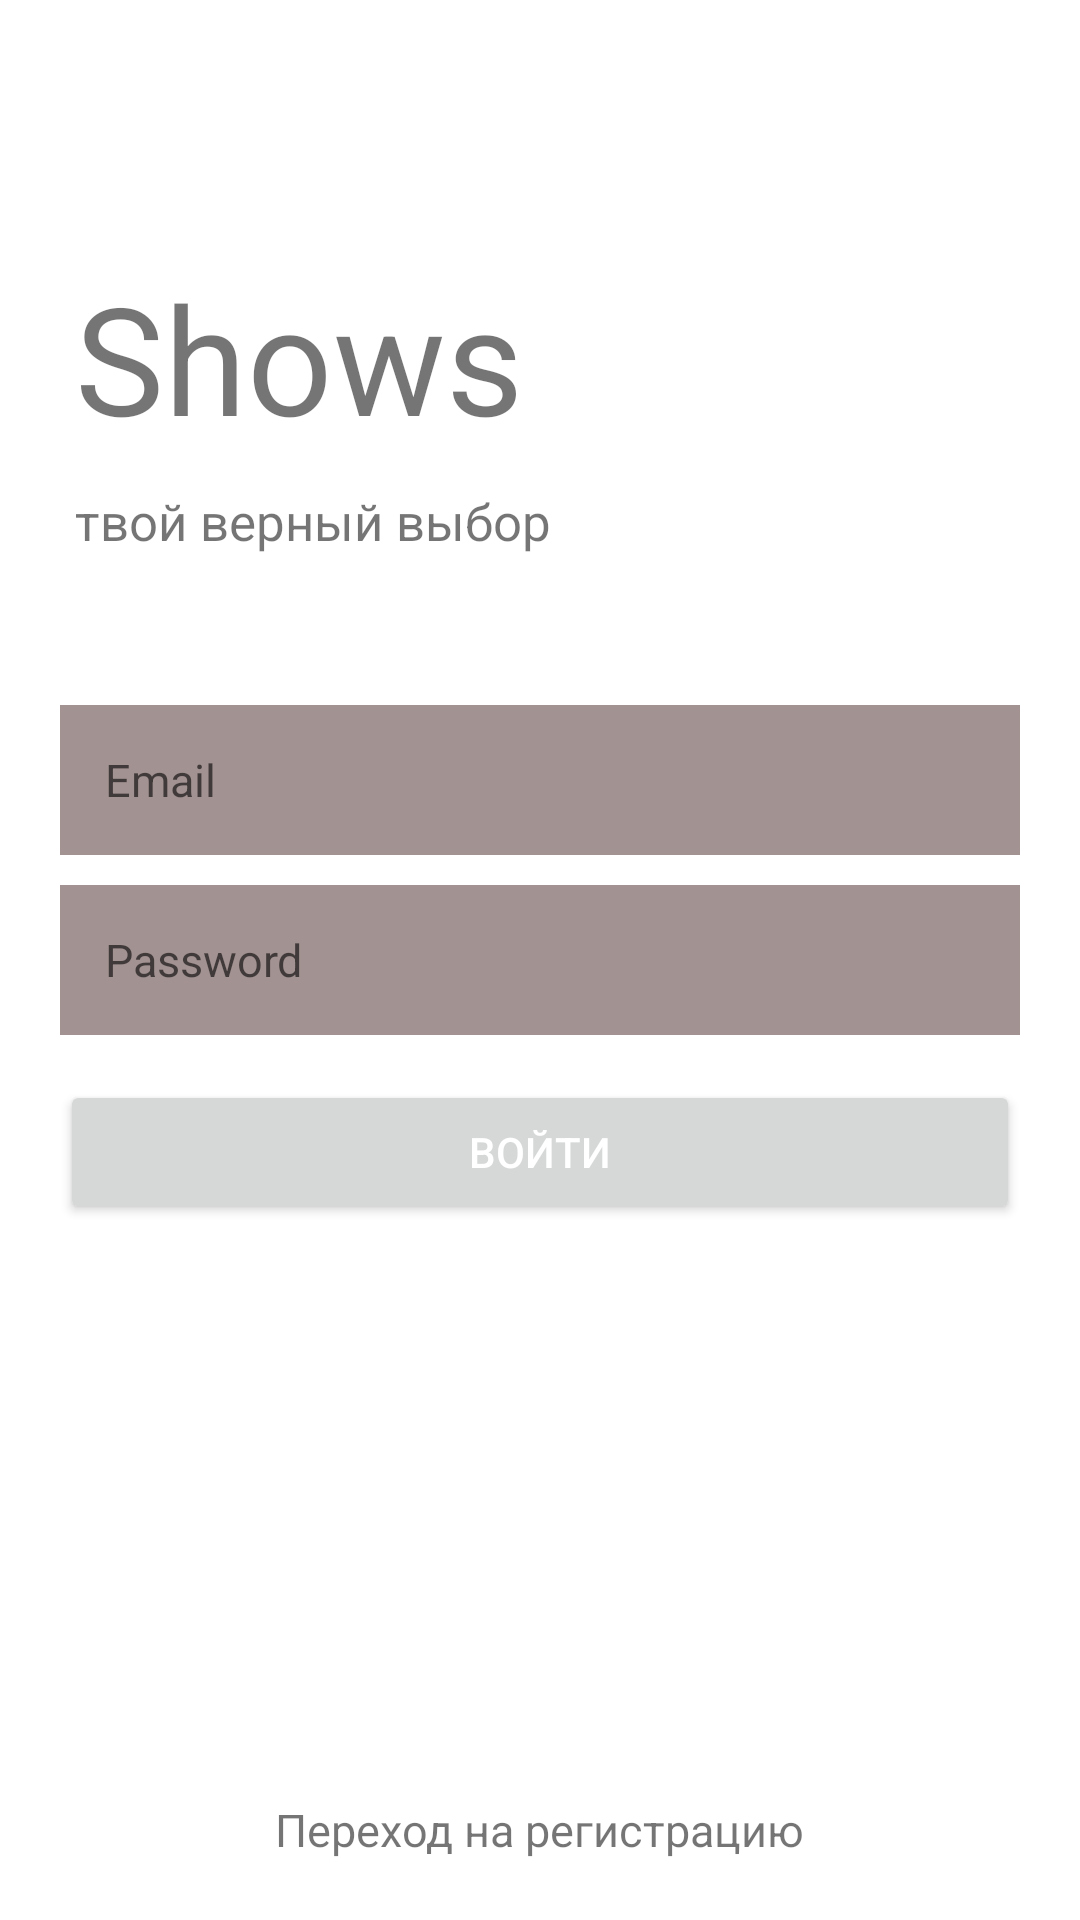

The Android layout XML behind this screen, and the referenced resources:
<!-- AndroidManifest.xml: application theme Theme.Shows -->
<!-- res/layout/activity_login.xml -->
<?xml version="1.0" encoding="utf-8"?>
<layout xmlns:android="http://schemas.android.com/apk/res/android"
    xmlns:tools="http://schemas.android.com/tools"
    xmlns:app="http://schemas.android.com/apk/res-auto"
    >

    <data>
        <variable name = "vmLogin"
            type = "com.example.shows.viewModel.LoginViewModel"/>
    </data>


<RelativeLayout
    android:layout_width="match_parent"
    android:layout_height="match_parent"
    tools:context=".views.login.LoginActivity">

    <TextView
        android:id="@+id/tv_title"
        android:layout_width="wrap_content"
        android:layout_height="wrap_content"
        android:text="@string/app_name"
        android:textSize="50sp"
        android:layout_marginStart="25dp"
        android:layout_marginBottom="10dp"
        android:layout_above="@id/tv_subtitle"/>

    <TextView
        android:id="@+id/tv_subtitle"
        android:layout_width="wrap_content"
        android:layout_height="wrap_content"
        android:text="твой верный выбор"
        android:textSize="17sp"
        android:layout_marginStart="25dp"
        android:layout_marginBottom="50dp"
        android:layout_above="@id/et_email"/>

    <EditText
        android:id="@+id/et_email"
        android:layout_width="match_parent"
        android:layout_height="50dp"
        android:hint="Email"
        android:background="#99674A4A"
        android:layout_marginLeft="20dp"
        android:layout_marginRight="20dp"
        android:padding="15dp"
        android:inputType="textEmailAddress"
        android:layout_above="@id/et_password"
        android:textSize="15sp" />

    <EditText
        android:id="@+id/et_password"
        android:layout_width="match_parent"
        android:layout_height="50dp"
        android:hint="Password"
        android:background="#99674A4A"
        android:layout_marginLeft="20dp"
        android:layout_marginRight="20dp"
        android:layout_marginTop="10dp"
        android:padding="15dp"
        android:inputType="textPassword"
        android:layout_centerInParent="true"
        android:textSize="15sp" />

    <Button
        android:id="@+id/btn_login"
        android:layout_width="match_parent"
        android:layout_height="wrap_content"
        android:layout_below="@id/et_password"
        android:layout_marginLeft="20dp"
        android:layout_marginRight="20dp"
        android:layout_marginTop="15dp"
        android:textColor="@android:color/white"
        android:onClick="loginFunc"
        android:text="Войти"/>


    <TextView
        android:id="@+id/swipeRight"
        android:layout_width="wrap_content"
        android:layout_height="wrap_content"
        android:text="Переход на регистрацию"
        android:textSize="15sp"
        android:layout_centerHorizontal="true"
        android:layout_alignParentBottom="true"
        android:layout_marginBottom="20dp"
        android:onClick="goToRegistrationPage"/>


</RelativeLayout>
</layout>
<!-- resources referenced by this layout -->
<resources>
  <string name="app_name">Shows</string>
  <style name="Theme.Shows" parent="Theme.MaterialComponents.DayNight.DarkActionBar">
          
          <item name="colorPrimary">@color/purple_500</item>
          <item name="colorPrimaryVariant">@color/purple_700</item>
          <item name="colorOnPrimary">@color/white</item>
          
          <item name="colorSecondary">@color/teal_200</item>
          <item name="colorSecondaryVariant">@color/teal_700</item>
          <item name="colorOnSecondary">@color/black</item>
          
          <item name="android:statusBarColor" tools:targetApi="l">?attr/colorPrimaryVariant</item>
          
      </style>
  <!-- not gathered from this repository: default colours our renderer supplied (Android Studio template values) -->
  <color name="purple_500">#FF6200EE</color>
  <color name="purple_700">#FF3700B3</color>
  <color name="teal_200">#FF03DAC5</color>
  <color name="teal_700">#FF018786</color>
  <color name="black">#FF000000</color>
  <color name="white">#FFFFFFFF</color>
</resources>
